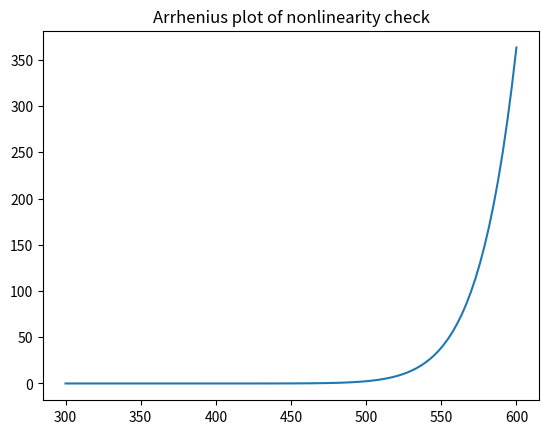
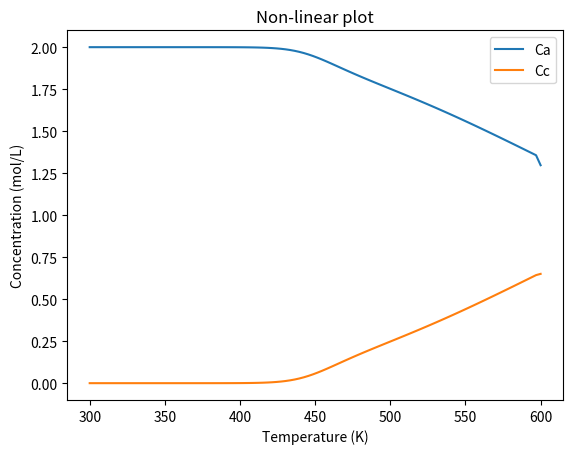
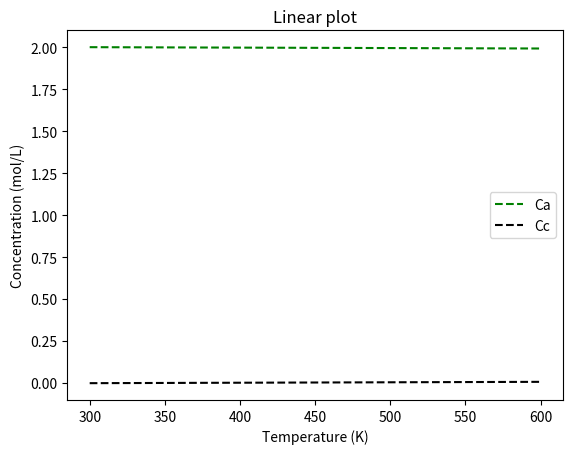

Source code (Python) for these figures, in order:
#!/usr/bin/env python3
# -*- coding: utf-8 -*-
"""
Created on Thu Nov 14 15:17:06 2024

@author: simonnguyen
"""

import matplotlib.pyplot as plt
import numpy as np
from scipy.optimize import fsolve
import sympy as sym

#Plot the Arrhenius equation
#Parameters to tuning to obtain "aggressive" non-linearity
Afo = 10e15
Eaf = 160000 #J/mol
Aro = 10e13
Ear = 130000 #J/mol
R = 8.314 #J/mol

V = 10 #L
Q = 1 #L/s
tau = V/Q #s

n = 100
T_values = np.linspace(300,600,n)
Cao = 2 #mol/L
Cco = 0 #mol/L
Cbo = 2 #mol/L

kf_values = np.zeros(n)
kr_values = np.zeros(n)

for i in range(n):
    kf = Afo * np.exp(-Eaf/R/T_values[i])
    kr = Aro * np.exp(-Ear/R/T_values[i])
    kf_values[i], kr_values[i] = kf, kr

#Arrhenius parameter tuning test
arrhenius_plot = True
if arrhenius_plot:
    plt.figure()
    plt.plot(T_values, -kf_values + kr_values)
    plt.title("Arrhenius plot of nonlinearity check")
    plt.show()
    
Ca_val = np.ones(n)*Cao
Cc_val = np.ones(n)*Cco
def balance(x,T):
    Ca, Cc = x
    kf = Afo * np.exp(-Eaf/R/T)
    kr = Aro * np.exp(-Ear/R/T)
    rA = -kf*Ca*(Cao-Ca+Cbo-Cc) + kr*Cc
    eqn1 = Cao - Ca + rA*tau
    eqn2 = Cco - Cc - rA*tau
    return ([eqn1, eqn2])

print("Non-linear result")
for j in range(n):
    sln = fsolve(balance, [Cao, Cco], args=(T_values[j],))
    Ca_val[j], Cc_val[j] = sln[0], sln[1]
    print(Ca_val[j], Cc_val[j])
print("----"*20)

nonlinear_balance_plot = True
if nonlinear_balance_plot:
    plt.figure()
    plt.plot(T_values, Ca_val, label="Ca")
    plt.plot(T_values, Cc_val, label='Cc')
    plt.xlabel("Temperature (K)")
    plt.ylabel("Concentration (mol/L)")
    plt.legend()
    plt.title("Non-linear plot")
    plt.show()

"""
Linearization of the Material balance
"""
"""
Reaction: A + B <-> C
MB on A: CAo - CA + rA*tau = 0 (Equation 1)
MB on B: CBo - CB + rB*tau = 0 (Equation 2)
Overall MB: CAo + CBo = CA + CB + CC (Equation 3)

Reaction rate:
rA = rB = -rC = -kf*CA*CB + kr*CC (Equation 4)

Rearrange Eqn (3) to isolate for CC, replace CC in Eqn (4) by the expression, and substitute into Equation (1):

CAo - CA + (-kf*CA*CB + kr*(CAo-CA+CBo-CB))*tau = 0 (Equation 5)
CBo - CB + (-kf*CA*CB + kr*(CAo-CA+CBo-CB))*tau = 0 (Equation 6)
Equation (5) and (6) are to be linearized with f(CA, CB, T) and g(CA, CB, T)

"""
#Steady-state values
Cass = 0.5 #mol/L
Ccss = 0 #mol/L
Tss = 400 #K
Ca, Cc, T = sym.symbols('Ca Cc T')
kf = Afo * sym.exp(-Eaf/(R*T)) #Arrhenius eqn for forward reaction
kr = Aro * sym.exp(-Ear/(R*T)) #arrhenius eqn for reverse reaction

#Linearize MB on A
rA = -kf*Ca*(Cao-Ca+Cbo-Cc) + kr*Cc
f = Cao - Ca + rA*tau
df_Ca = f.diff(Ca)
df_Cc = f.diff(Cc)
df_T = f.diff(T)
fss = f.subs([(Ca,Cass),(Cc,Ccss),(T,Tss)])
df_Cass = df_Ca.subs([(Ca,Cass),(Cc,Ccss),(T,Tss)])
df_Ccss = df_Cc.subs([(Ca,Cass),(Cc,Ccss),(T,Tss)])
df_Tss = df_T.subs([(Ca,Cass),(Cc,Ccss),(T,Tss)])
f_linearized = fss + df_Cass*(Ca-Cass) + df_Ccss*(Cc-Ccss) + df_Tss*(T-Tss) #linearized equation
print("Linearized MB on A is", f_linearized)

#Linearize MB on B
g = Cco - Cc - rA*tau
dg_Ca = g.diff(Ca)
dg_Cc = g.diff(Cc)
dg_T = g.diff(T)
gss = g.subs([(Ca,Cass),(Cc,Ccss),(T,Tss)])
dg_Cass = dg_Ca.subs([(Ca,Cass),(Cc,Ccss),(T,Tss)])
dg_Ccss = dg_Cc.subs([(Ca,Cass),(Cc,Ccss),(T,Tss)])
dg_Tss = dg_T.subs([(Ca,Cass),(Cc,Ccss),(T,Tss)])
g_linearized = gss + dg_Cass*(Ca-Cass) + dg_Ccss*(Cc-Ccss) + dg_Tss*(T-Tss) #linearized equation
print("Linearized MB on B is", g_linearized)

#Extract coefficients in the linearized equations
a = f_linearized.coeff(Ca)
b = f_linearized.coeff(Cc)
c = f_linearized.coeff(T)
d = f_linearized.subs({Ca: 0, Cc:0, T: 0})

e = g_linearized.coeff(Ca)
f = g_linearized.coeff(Cc)
g = g_linearized.coeff(T)
h = g_linearized.subs({Ca: 0, Cc:0, T: 0})

Ca_values = np.zeros(n)
Cc_values = np.zeros(n)

def linear_balance(x, T):
    Ca, Cc = x
    
    #Define the equations
    eqn1 = a*Ca + b*Cc + c*T + d
    eqn2 = e*Ca + f*Cc + g*T + h
    
    return ([eqn1, eqn2])

xguess = [Cao, Cbo]

print("Linear result")
for i in range(n):
    sol = fsolve(linear_balance, xguess, args=(T_values[i],))
    Ca_values[i], Cc_values[i] = sol[0], sol[1]
    print(Ca_values[i], Cc_values[i])
    

want_plot = True

if want_plot:
    plt.figure()
    plt.plot(T_values, Ca_values, "g--", label="Ca")
    plt.plot(T_values, Cc_values, "k--", label="Cc")
    plt.xlabel("Temperature (K)")
    plt.ylabel("Concentration (mol/L)")
    plt.title("Linear plot")
    plt.legend()
    plt.show()
    
    
#Import the data into a csv file    
"""
import pandas as pd
nonlinear_data = {'Temperature (K)': T_values, 'CA (mol/L)': Ca_val, 'CC (mol/L)': Cc_val}
dnl = pd.DataFrame(nonlinear_data)
dnl.to_csv('nonlinear_data.csv', index=False)
linear_data = {'Temperature (K)': T_values, 'CA (mol/L)': Ca_values, 'CC (mol/L)': Cc_values}
dl = pd.DataFrame(linear_data)
dl.to_csv('linear_data.csv', index=False)
"""
    
